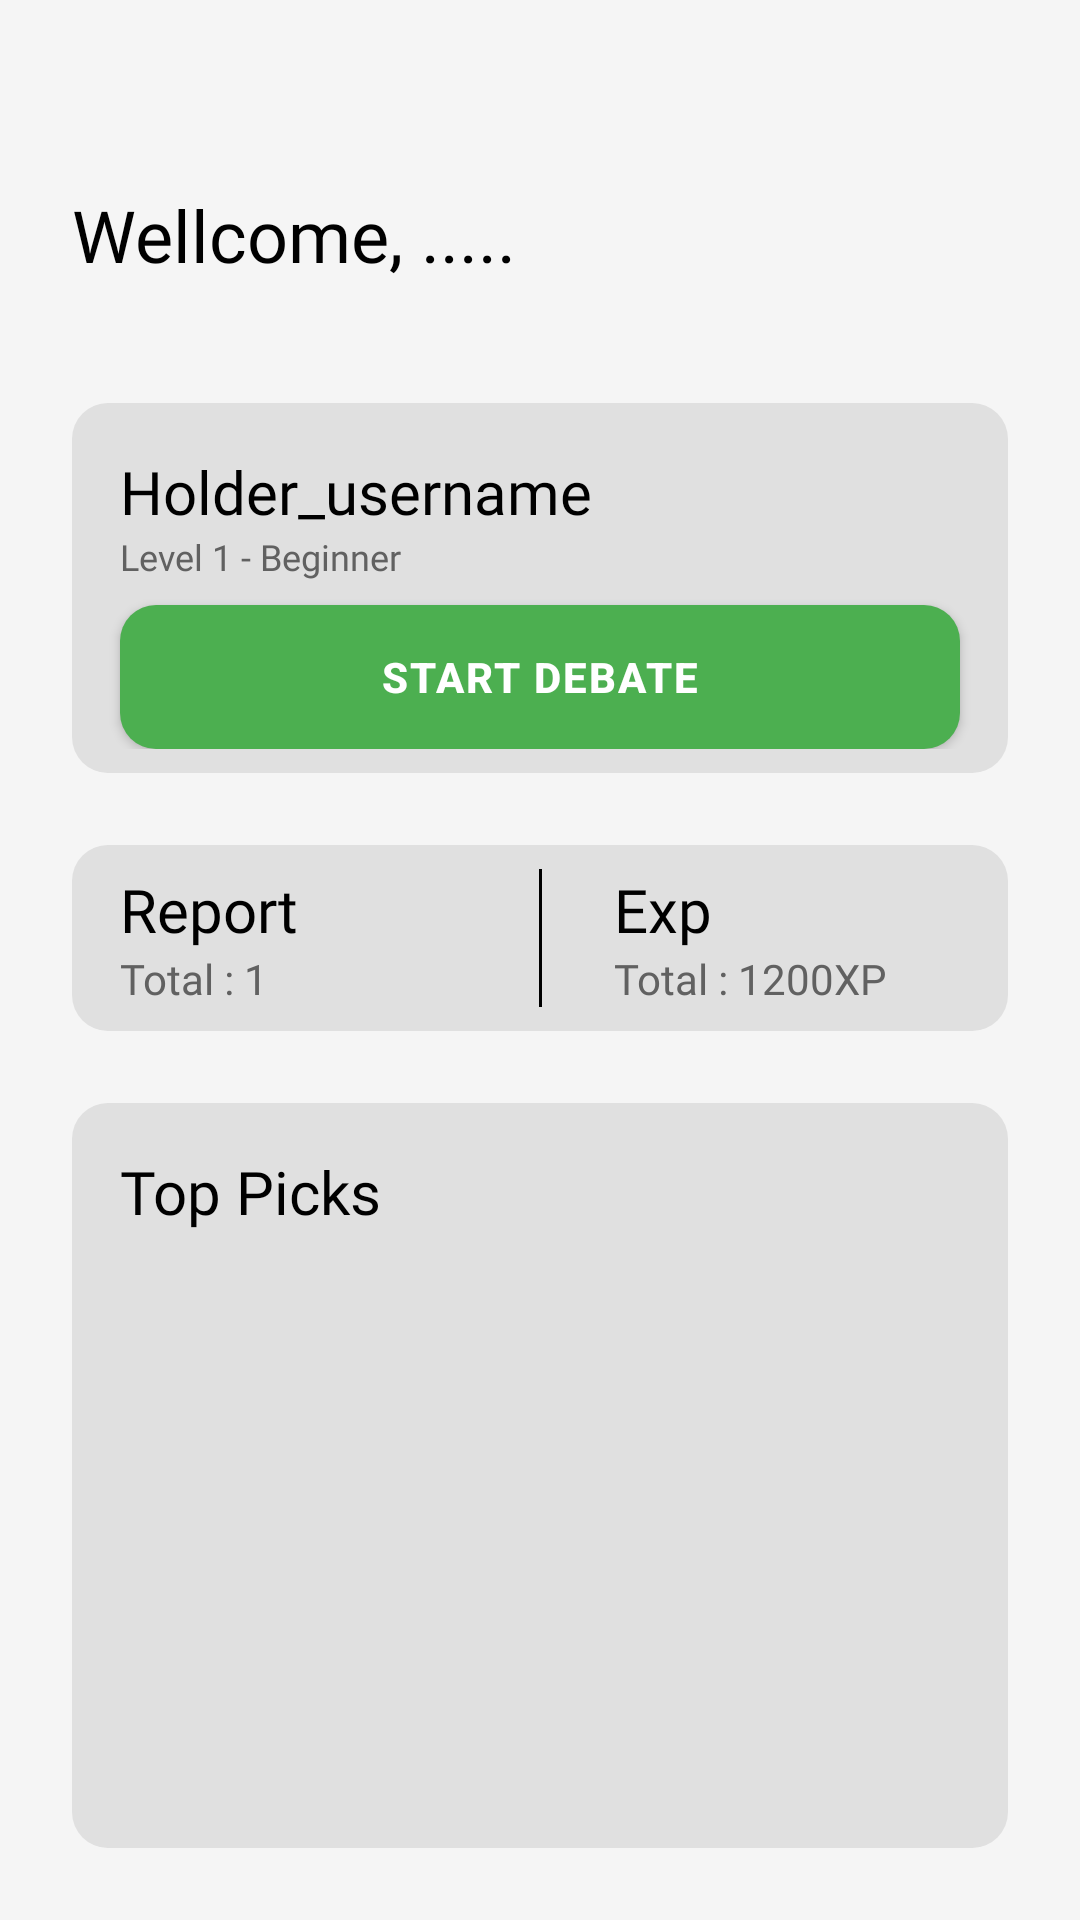

Here is an Android app screen rendered from its layout file. Give the layout XML and the strings, colors and styles it references.
<!-- AndroidManifest.xml: application theme Theme.AppGaruda -->
<!-- res/layout/fragment_home.xml -->
<?xml version="1.0" encoding="utf-8"?>
<androidx.constraintlayout.widget.ConstraintLayout xmlns:android="http://schemas.android.com/apk/res/android"
    xmlns:app="http://schemas.android.com/apk/res-auto"
    xmlns:tools="http://schemas.android.com/tools"
    android:id="@+id/frameLayout"
    android:layout_width="match_parent"
    android:layout_height="match_parent"
    android:background="@color/neutral_100"
    tools:context=".ui.fragment.home.HomeFragment">

    <TextView
        android:id="@+id/textView"
        android:layout_width="wrap_content"
        android:layout_height="wrap_content"
        android:layout_marginHorizontal="24dp"
        android:layout_marginStart="24dp"
        android:layout_marginTop="62dp"
        android:fontFamily="@font/inter_bold"
        android:text="Wellcome, ....."
        android:textColor="@color/black"
        android:textSize="24sp"
        app:layout_constraintStart_toStartOf="parent"
        app:layout_constraintTop_toTopOf="parent" />


    <androidx.constraintlayout.widget.ConstraintLayout
        android:id="@+id/constraintLayout"
        android:layout_width="match_parent"
        android:layout_height="wrap_content"
        android:layout_marginHorizontal="24dp"
        android:layout_marginTop="40dp"
        android:background="@drawable/box_bg_home"
        android:padding="8dp"
        app:layout_constraintEnd_toEndOf="parent"
        app:layout_constraintStart_toStartOf="parent"
        app:layout_constraintTop_toBottomOf="@+id/textView">

        <TextView
            android:id="@+id/tv_username_holder"
            android:layout_width="wrap_content"
            android:layout_height="wrap_content"
            android:layout_marginStart="8dp"
            android:layout_marginTop="8dp"
            android:fontFamily="@font/inter_medium"
            android:text="@string/holder_username"
            android:textColor="@color/black"
            android:textSize="20sp"
            app:layout_constraintStart_toStartOf="parent"
            app:layout_constraintTop_toTopOf="parent" />

        <TextView
            android:id="@+id/textView5"
            android:layout_width="wrap_content"
            android:layout_height="wrap_content"
            android:layout_marginStart="8dp"
            android:fontFamily="@font/inter_medium"
            android:text="Level 1 - Beginner"
            android:textColor="@color/neutral_700"
            android:textSize="12sp"
            app:layout_constraintStart_toStartOf="parent"
            app:layout_constraintTop_toBottomOf="@+id/tv_username_holder" />

        <Button
            android:id="@+id/btn_start_debate"
            android:layout_width="0dp"
            android:layout_height="wrap_content"
            android:layout_margin="8dp"
            android:background="@drawable/box_bg_home"
            android:backgroundTint="#4CAF50"
            android:elevation="4dp"
            android:fontFamily="sans-serif-medium"
            android:gravity="center"
            android:letterSpacing="0.05"
            android:padding="8dp"
            android:text="Start Debate"
            android:textColor="@android:color/white"
            android:textStyle="bold"
            app:layout_constraintEnd_toEndOf="parent"
            app:layout_constraintStart_toStartOf="parent"
            app:layout_constraintTop_toBottomOf="@+id/textView5" />

    </androidx.constraintlayout.widget.ConstraintLayout>

    <androidx.constraintlayout.widget.ConstraintLayout
        android:id="@+id/constraintLayout3"
        android:layout_width="match_parent"
        android:layout_height="wrap_content"
        android:layout_marginHorizontal="24dp"
        android:layout_marginTop="24dp"
        android:background="@drawable/box_bg_home"
        android:padding="8dp"
        app:layout_constraintEnd_toEndOf="parent"
        app:layout_constraintStart_toStartOf="parent"
        app:layout_constraintTop_toBottomOf="@+id/constraintLayout">

        <TextView
            android:id="@+id/tv_totalreport"
            android:layout_width="wrap_content"
            android:layout_height="wrap_content"
            android:layout_marginStart="8dp"
            android:fontFamily="@font/inter_medium"
            android:text="Report"
            android:textColor="@color/black"
            android:textSize="20sp"
            app:layout_constraintStart_toStartOf="parent"
            app:layout_constraintTop_toTopOf="parent" />

        <TextView
            android:id="@+id/tv_isi_total_report"
            android:layout_width="wrap_content"
            android:layout_height="wrap_content"
            android:layout_marginStart="8dp"
            android:fontFamily="@font/inter_medium"
            android:text="Total : 1"
            android:textColor="@color/neutral_700"
            android:textSize="14sp"
            app:layout_constraintStart_toStartOf="parent"
            app:layout_constraintTop_toBottomOf="@+id/tv_totalreport" />

        <FrameLayout
            android:id="@+id/frameLayout5"
            android:layout_width="1dp"
            android:layout_height="0dp"
            android:background="@color/black"
            app:layout_constraintBottom_toBottomOf="parent"
            app:layout_constraintEnd_toEndOf="parent"
            app:layout_constraintStart_toStartOf="parent"
            app:layout_constraintTop_toTopOf="parent" />

        <TextView
            android:id="@+id/tv_exp"
            android:layout_width="wrap_content"
            android:layout_height="wrap_content"
            android:fontFamily="@font/inter_medium"
            android:text="Exp"
            android:layout_marginStart="24dp"
            android:textColor="@color/black"
            android:textSize="20sp"
            app:layout_constraintStart_toEndOf="@+id/frameLayout5"
            app:layout_constraintTop_toTopOf="parent" />

        <TextView
            android:id="@+id/tv_isi_exp"
            android:layout_width="wrap_content"
            android:layout_height="wrap_content"
            android:fontFamily="@font/inter_medium"
            android:text="Total : 1200XP"
            android:textColor="@color/neutral_700"
            android:textSize="14sp"
            app:layout_constraintStart_toStartOf="@+id/tv_exp"
            app:layout_constraintTop_toBottomOf="@+id/tv_exp" />

    </androidx.constraintlayout.widget.ConstraintLayout>

    <androidx.constraintlayout.widget.ConstraintLayout
        android:id="@+id/a"
        android:layout_width="match_parent"
        android:layout_height="0dp"
        android:layout_marginHorizontal="24dp"
        android:layout_marginVertical="24dp"
        android:background="@drawable/box_bg_home"
        android:padding="8dp"
        app:layout_constraintBottom_toBottomOf="parent"
        app:layout_constraintEnd_toEndOf="parent"
        app:layout_constraintStart_toStartOf="parent"
        app:layout_constraintTop_toBottomOf="@+id/constraintLayout3">

        <TextView
            android:id="@+id/fy"
            android:layout_width="wrap_content"
            android:layout_height="wrap_content"
            android:layout_marginStart="8dp"
            android:layout_marginTop="8dp"
            android:fontFamily="@font/inter_medium"
            android:text="Top Picks"
            android:textColor="@color/black"
            android:textSize="20sp"
            app:layout_constraintStart_toStartOf="parent"
            app:layout_constraintTop_toTopOf="parent" />

        <androidx.recyclerview.widget.RecyclerView
            android:id="@+id/recyclerView"
            android:layout_width="0dp"
            android:layout_height="0dp"
            android:layout_marginHorizontal="8dp"
            android:layout_marginTop="8dp"
            app:layout_constraintBottom_toBottomOf="parent"
            app:layout_constraintEnd_toEndOf="parent"
            app:layout_constraintStart_toStartOf="parent"
            app:layout_constraintTop_toBottomOf="@+id/fy" />

    </androidx.constraintlayout.widget.ConstraintLayout>
</androidx.constraintlayout.widget.ConstraintLayout>
<!-- resources referenced by this layout -->
<resources>
  <color name="black">#FF000000</color>
  <color name="neutral_100">#F5F5F5</color>
  <color name="neutral_700">#616161</color>
  <!-- drawable box_bg_home (drawable) -->
  <?xml version="1.0" encoding="utf-8"?>
  <shape xmlns:android="http://schemas.android.com/apk/res/android">
      <solid android:color="@color/neutral_300"/>
      <corners android:radius="12dp"/>
  </shape>
  <string name="holder_username">Holder_username</string>
  <style name="Theme.AppGaruda" parent="Theme.MaterialComponents.DayNight.NoActionBar">
          
          <item name="colorPrimary">@color/neutral_600</item>
          <item name="colorPrimaryVariant">@color/neutral_400</item>
          <item name="colorOnPrimary">@color/neutral_100</item>
          
          <item name="colorSecondary">@color/teal_200</item>
          <item name="colorSecondaryVariant">@color/teal_700</item>
          <item name="colorOnSecondary">@color/black</item>
          
          <item name="android:statusBarColor">@color/neutral_100</item>
          
      </style>
  <color name="neutral_300">#E0E0E0</color>
  <color name="neutral_600">#757575</color>
  <color name="neutral_400">#BDBDBD</color>
  <color name="teal_200">#FF03DAC5</color>
  <color name="teal_700">#FF018786</color>
</resources>
